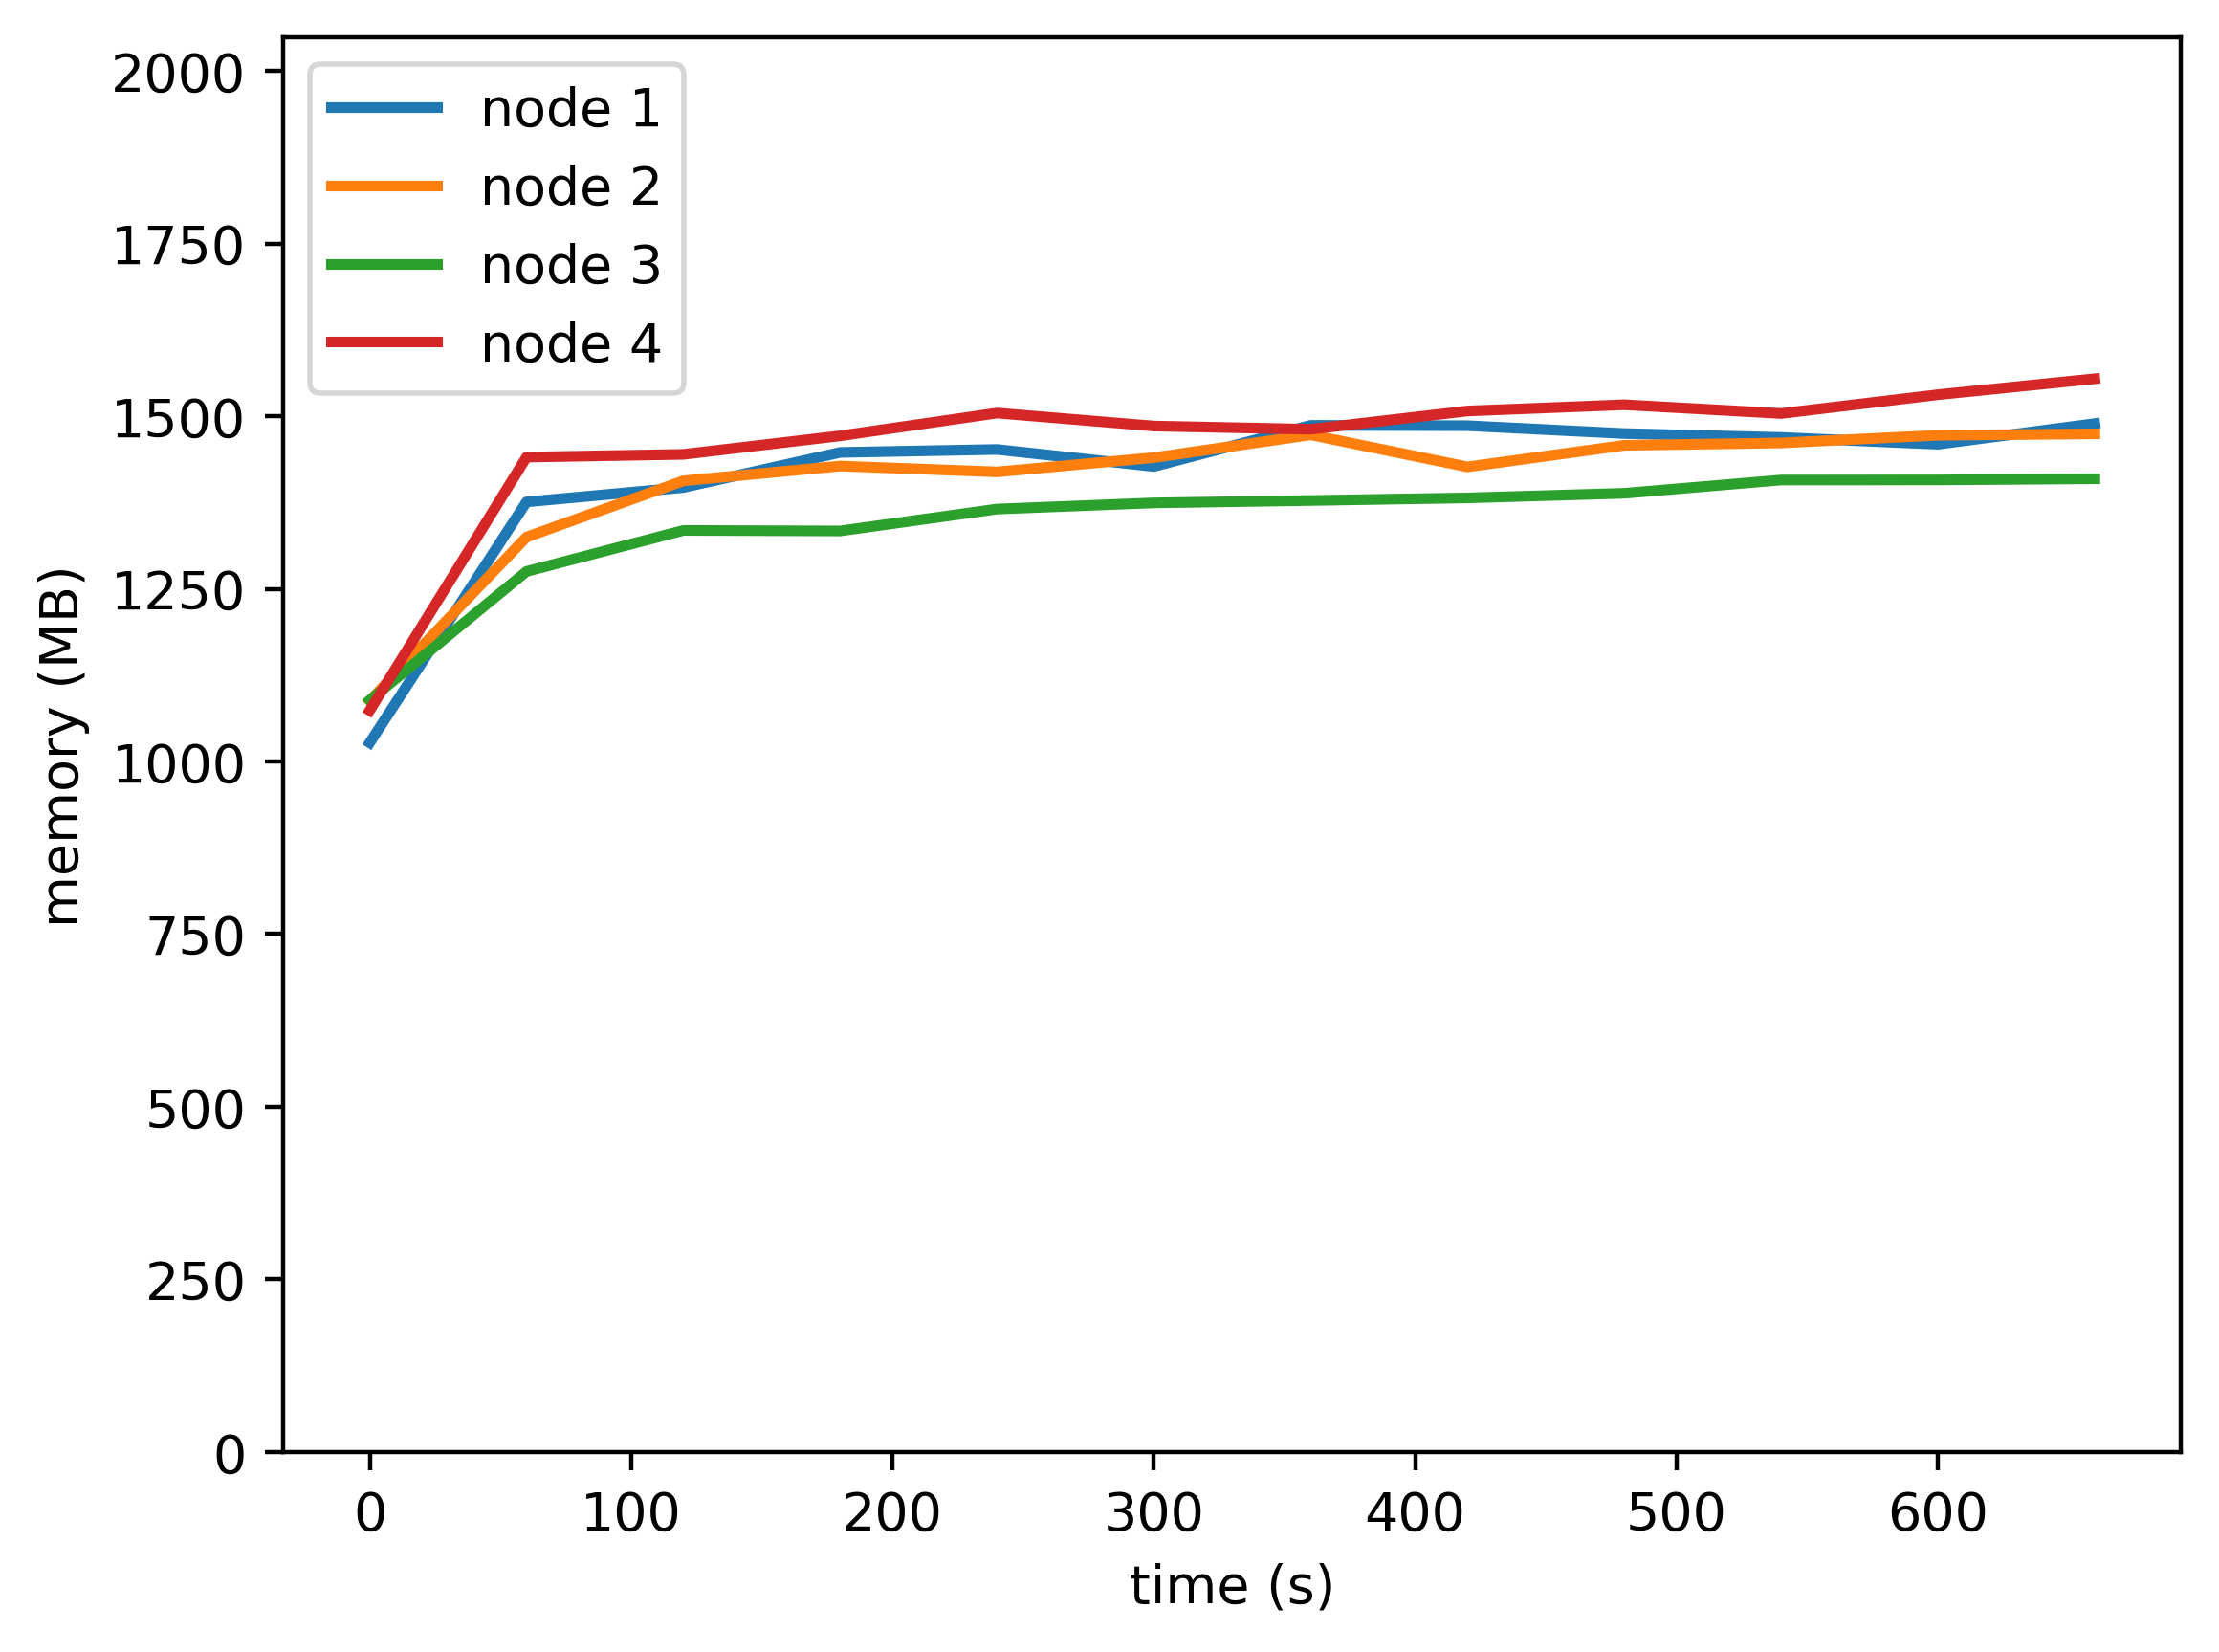

Source data for this figure (header and first rows):
timestamp, ppgcc-m02, ppgcc-m02 pod amount, ppgcc-m03, ppgcc-m03 pod amount, ppgcc-m04, ppgcc-m04 pod amount, ppgcc-m05, ppgcc-m05 pod amount
0, 1051712, 5, 1113868, 5, 1114772, 5, 1099604, 5
60, 1408904, 5, 1356748, 5, 1305776, 5, 1475328, 5
120, 1430288, 5, 1440172, 5, 1366628, 5, 1479420, 5
180, 1482296, 5, 1462084, 5, 1365836, 5, 1506876, 5
240, 1486644, 5, 1453372, 5, 1398316, 5, 1540640, 5
300, 1461432, 5, 1474564, 5, 1407424, 5, 1521376, 5
360, 1522416, 5, 1508356, 5, 1410988, 5, 1516624, 5
420, 1521888, 5, 1460836, 5, 1414816, 5, 1543684, 5
480, 1510272, 5, 1492780, 5, 1421680, 5, 1552924, 5
540, 1504464, 5, 1496332, 5, 1441348, 5, 1539988, 5
600, 1494388, 5, 1507684, 5, 1441480, 5, 1567840, 5
660, 1525012, 5, 1509796, 5, 1443196, 5, 1591468, 5
